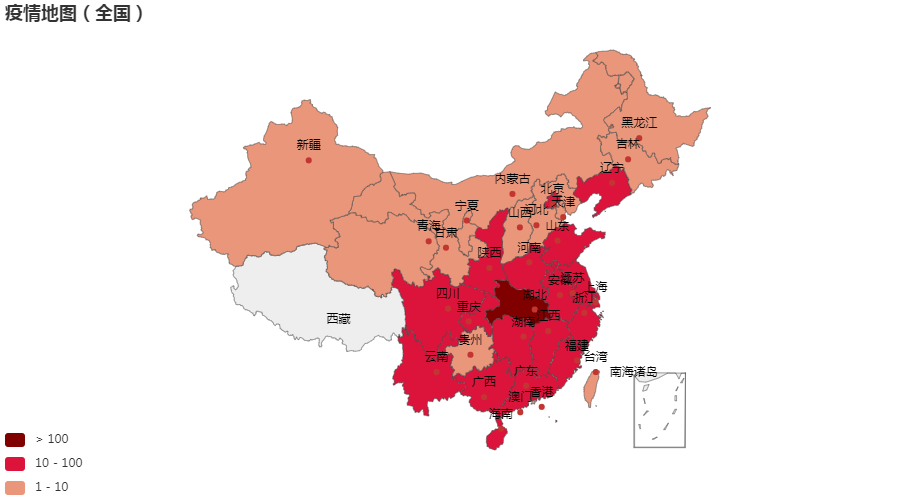

Values plotted in this chart, from the file beside it:
地区, 确诊, 死亡, 治愈
湖北, 730, 39, 32
广东, 78, , 2
浙江, 62, , 1
重庆, 57, , 
湖南, 43, , 
安徽, 39, , 
北京, 41, , 2
上海, 33, , 1
河南, 32, , 
四川, 28, , 
广西, 23, , 
山东, 27, , 
江西, 18, , 
江苏, 18, , 1
海南, 19, , 
辽宁, 16, , 
福建, 18, , 
黑龙江, 9, 1, 
天津, 10, , 
河北, 8, 1, 
山西, 6, , 
云南, 11, , 
香港, 5, , 
陕西, 15, , 
贵州, 4, , 
吉林, 4, , 
甘肃, 4, , 
宁夏, 3, , 
台湾, 3, , 
新疆, 3, , 
澳门, 2, , 
内蒙古, 7, , 
青海, 1, , 
